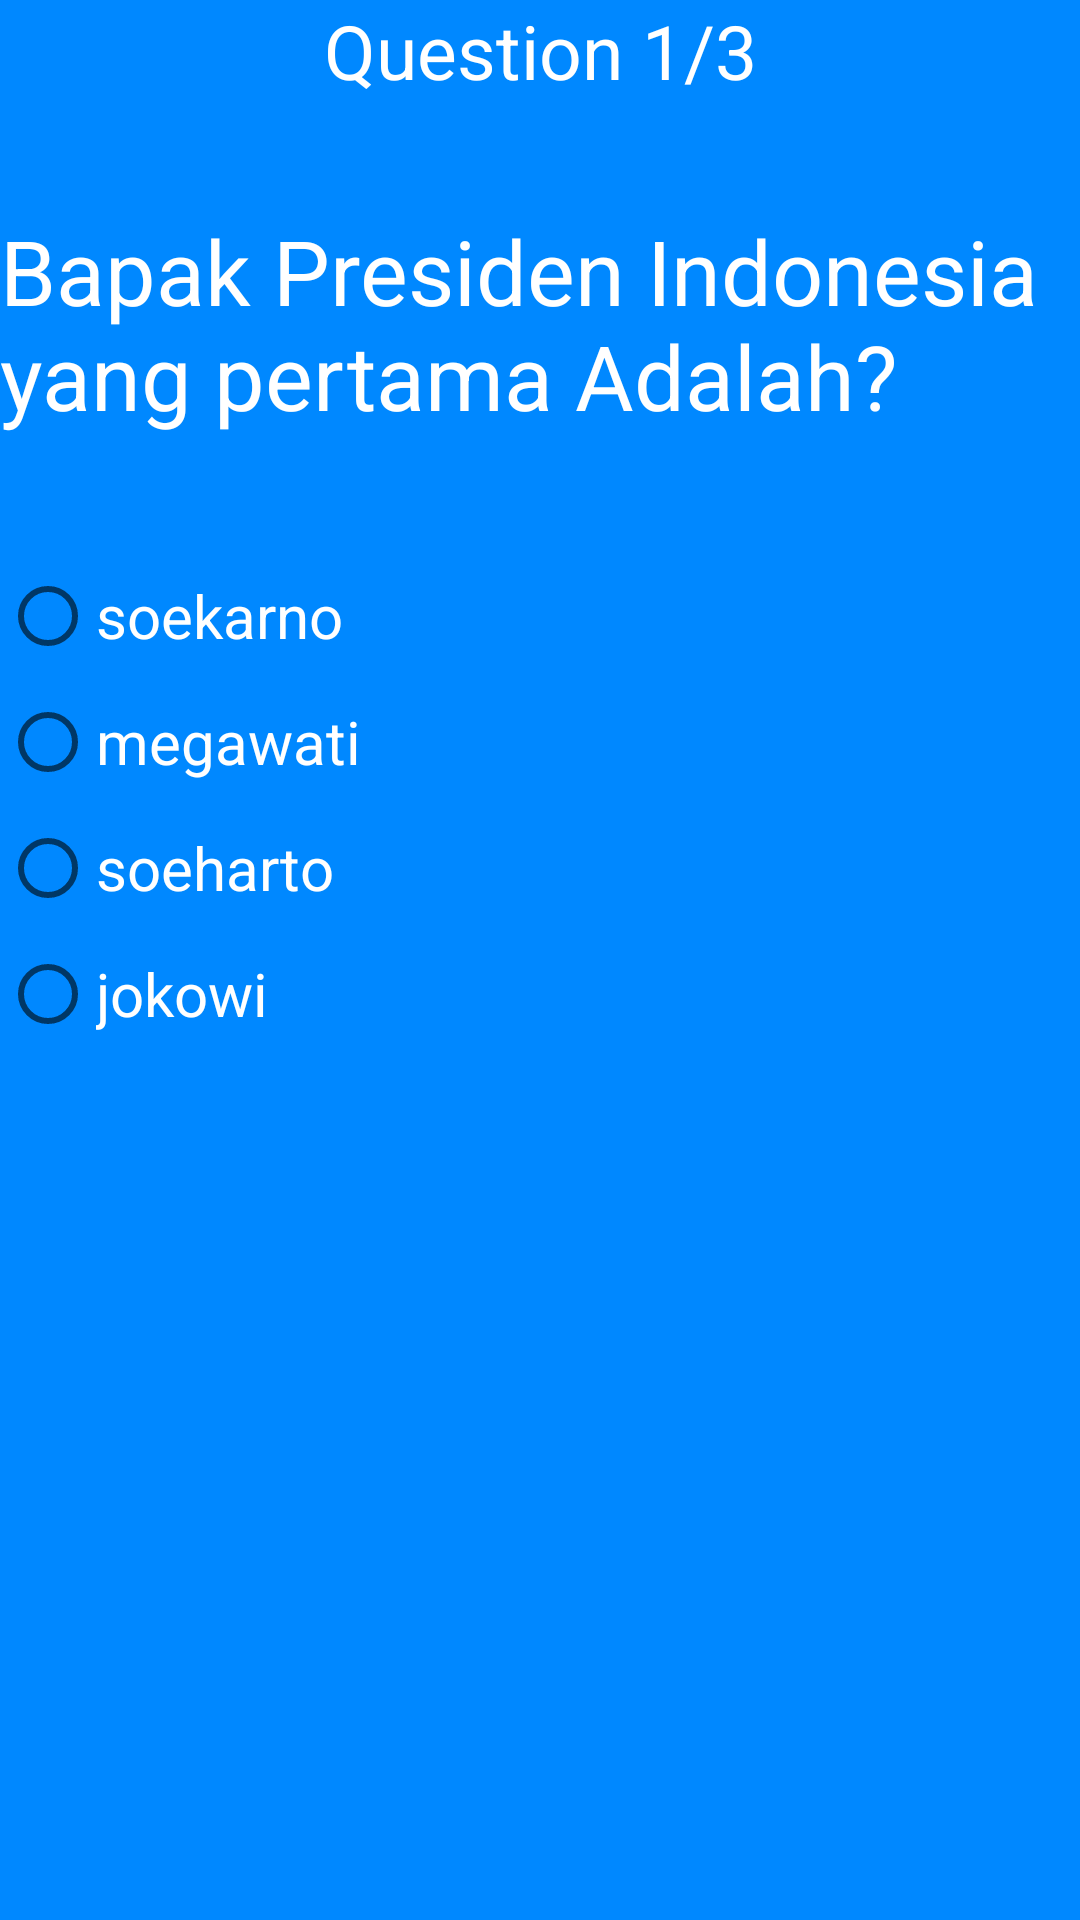

This screen was rendered from an Android layout file. Write that file and the resources it references.
<!-- AndroidManifest.xml: application theme AppTheme -->
<!-- res/layout/activity_mudah1.xml -->
<?xml version="1.0" encoding="utf-8"?>
<RelativeLayout xmlns:android="http://schemas.android.com/apk/res/android"
    xmlns:app="http://schemas.android.com/apk/res-auto"
    xmlns:tools="http://schemas.android.com/tools"
    android:layout_width="match_parent"
    android:layout_height="match_parent"
    android:background="#0088ff"
    tools:context=".MudahLV1.MUDAH1">


    <TextView
        android:layout_width="match_parent"
        android:layout_height="wrap_content"
        android:text="Question 1/3"
        android:gravity="center"
        android:textColor="#ffff"
        android:textSize="25dp"
        />



    <TextView
        android:id="@+id/text123"
        android:paddingTop="70dp"
        android:layout_width="wrap_content"
        android:layout_height="wrap_content"
        android:text="Bapak Presiden Indonesia yang pertama Adalah?"
        android:textColor="#ffff"
        android:textSize="30dp" />

    <RadioGroup
        android:layout_below="@+id/text123"
        android:layout_centerHorizontal="true"
        android:layout_marginTop="39dp"
        android:layout_width="match_parent"
        android:layout_height="wrap_content"
        android:id="@+id/RadioA1">

        <RadioButton
            android:text="@string/Soekarno"
            android:id="@+id/RadioB1"
            android:onClick="onRadioButton"
            android:layout_width="match_parent"
            android:layout_height="wrap_content"
            android:layout_marginTop="5dp"
            android:textSize="20dp"
            android:textColor="#ffff"
            android:foreground="?attr/selectableItemBackground"/>

        <RadioButton
            android:layout_width="match_parent"
            android:layout_height="wrap_content"
            android:id="@+id/RadioB2"
            android:text="@string/megawati"
            android:textColor="#ffff"
            android:onClick="onRadioButton"
            android:textSize="20dp"
            android:layout_marginTop="10dp"
            android:foreground="?attr/selectableItemBackground"/>


        <RadioButton
            android:id="@+id/RadioB3"
            android:layout_width="match_parent"
            android:layout_height="wrap_content"
            android:layout_marginTop="10dp"
            android:foreground="?attr/selectableItemBackground"
            android:onClick="onRadioButton"
            android:shadowColor="#ffff"
            android:text="@string/soeharto"
            android:textColor="#ffff"
            android:textSize="20dp" />


        <RadioButton
            android:layout_width="match_parent"
            android:layout_height="wrap_content"
            android:id="@+id/RadioB4"
            android:text="@string/jokowi"
            android:onClick="onRadioButton"
            android:textSize="20dp"
            android:layout_marginTop="10dp"
            android:textColor="#ffff"
            android:foreground="?attr/selectableItemBackground"/>

    </RadioGroup>




</RelativeLayout>
<!-- resources referenced by this layout -->
<resources>
  <string name="Soekarno">soekarno</string>
  <string name="jokowi">jokowi</string>
  <string name="megawati">megawati</string>
  <string name="soeharto">soeharto</string>
  <style name="AppTheme" parent="Theme.AppCompat.Light.DarkActionBar">
          
          <item name="colorPrimary">#00B8D4</item>
          <item name="colorPrimaryDark">#00B8D4</item>
          <item name="colorAccent">@color/colorAccent</item>
  
      </style>
  <color name="colorAccent">#D81B60</color>
</resources>
